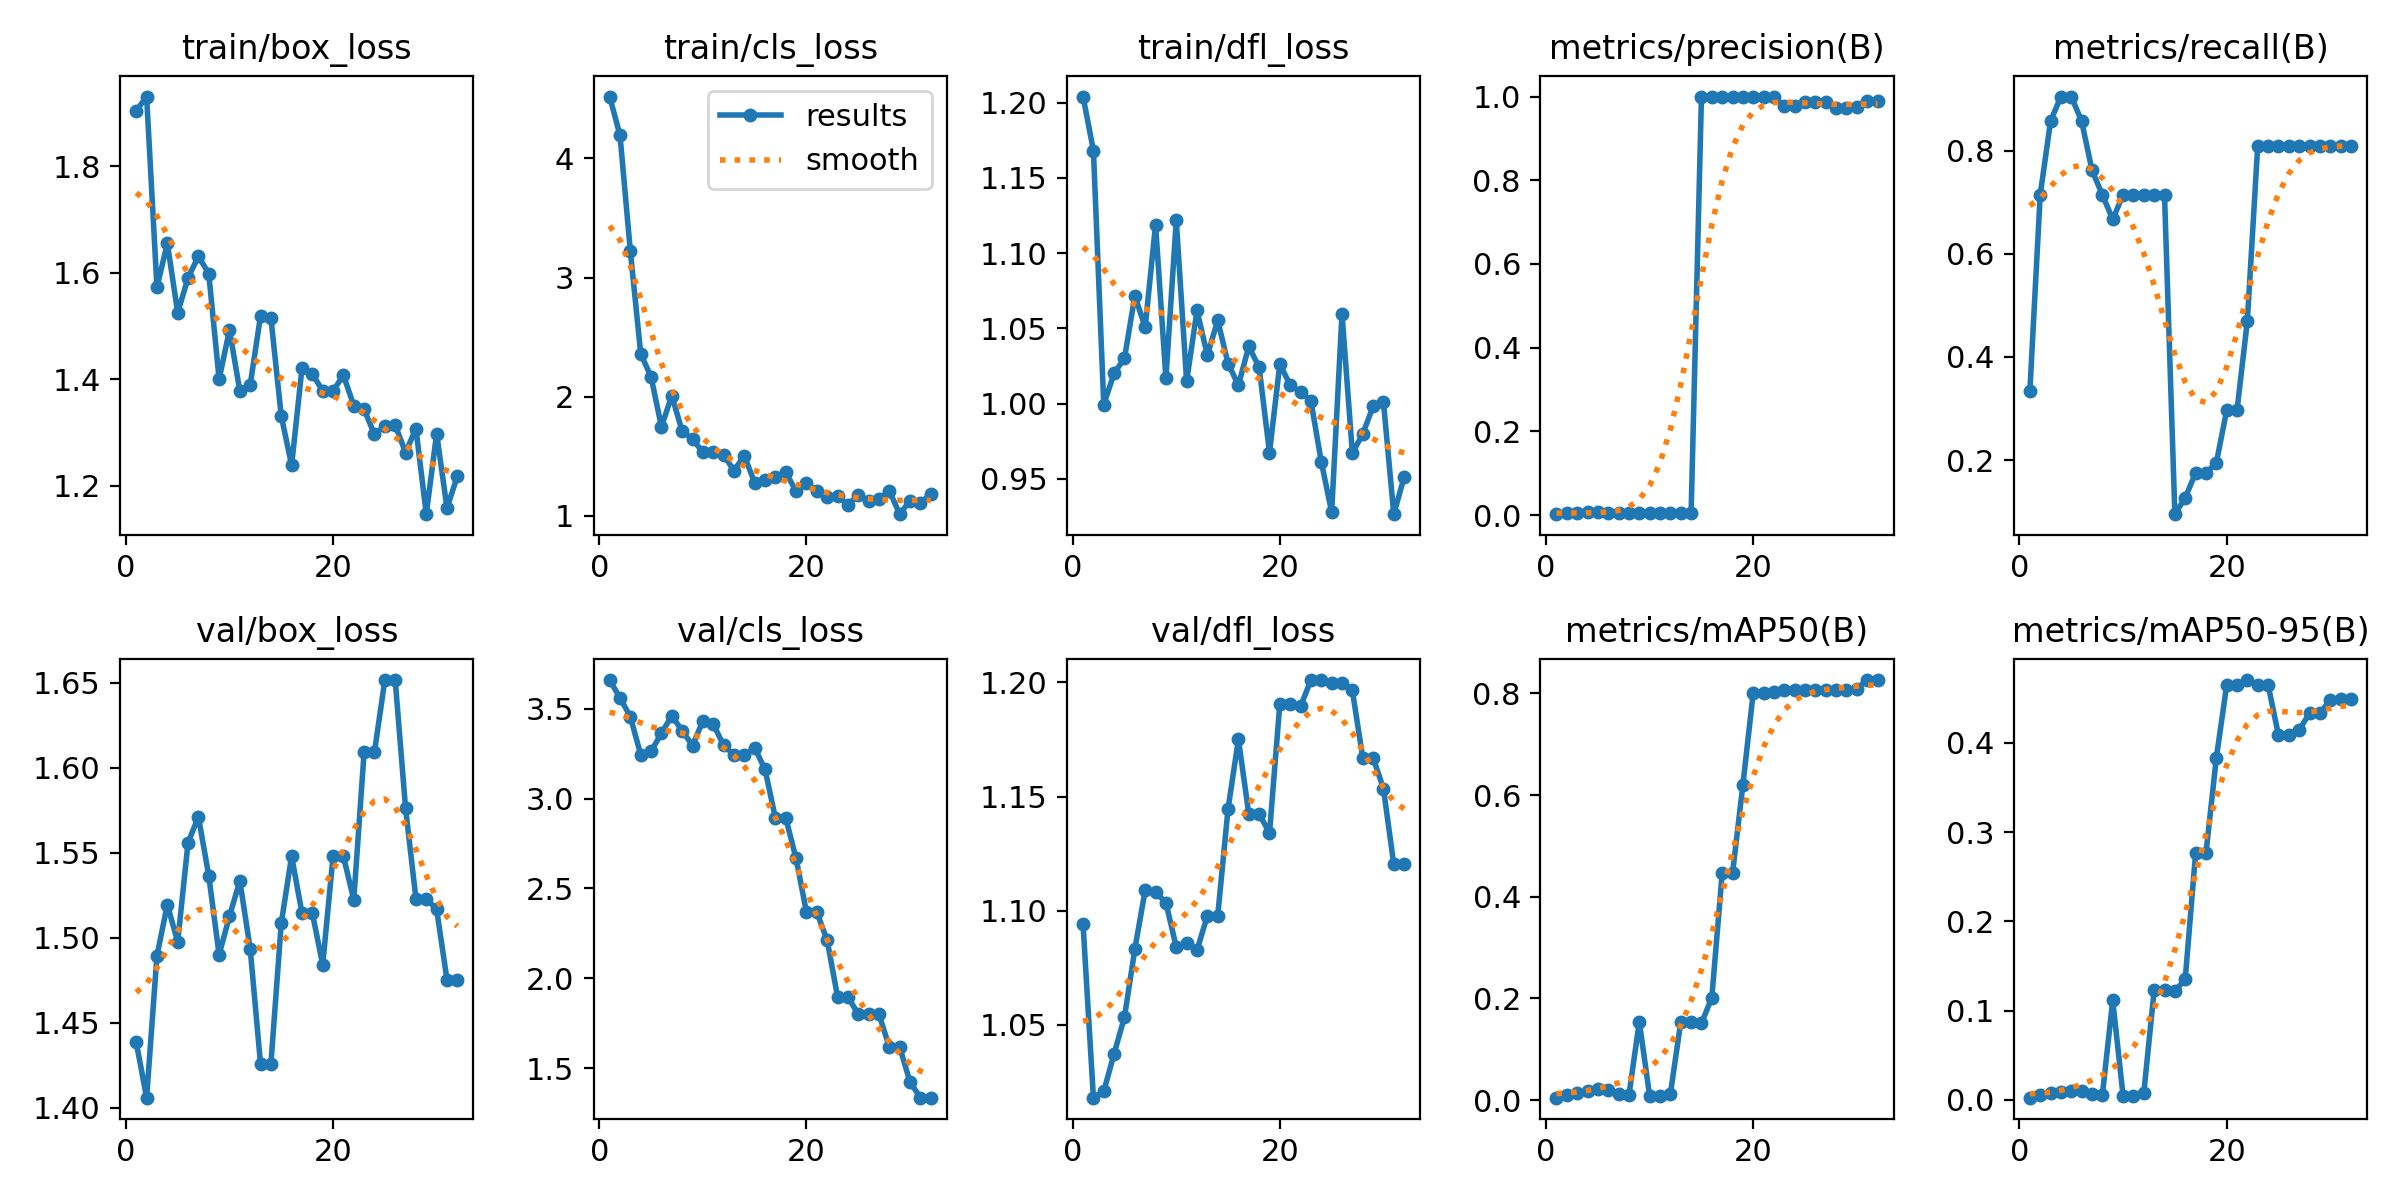

The table this chart was drawn from, first rows:
epoch, time, train/box_loss, train/cls_loss, train/dfl_loss, metrics/precision(B), metrics/recall(B), metrics/mAP50(B), metrics/mAP50-95(B), val/box_loss, val/cls_loss, val/dfl_loss, lr/pg0, lr/pg1, lr/pg2
1, 2.374, 1.904, 4.52, 1.204, 0.00233, 0.3333, 0.00483, 0.0023, 1.438, 3.659, 1.094, 8e-05, 8e-05, 8e-05
2, 3.434, 1.931, 4.194, 1.168, 0.005, 0.7143, 0.01055, 0.00549, 1.406, 3.56, 1.018, 0.0001764, 0.0001764, 0.0001764
3, 4.413, 1.573, 3.22, 0.9994, 0.006, 0.8571, 0.01422, 0.00771, 1.489, 3.455, 1.021, 0.0002689, 0.0002689, 0.0002689
4, 5.531, 1.656, 2.36, 1.02, 0.00633, 0.9048, 0.01814, 0.0087, 1.519, 3.243, 1.037, 0.0003574, 0.0003574, 0.0003574
5, 6.52, 1.525, 2.166, 1.03, 0.00633, 0.9048, 0.02135, 0.00931, 1.498, 3.263, 1.053, 0.000442, 0.000442, 0.000442
6, 7.394, 1.59, 1.746, 1.072, 0.006, 0.8571, 0.02045, 0.00942, 1.556, 3.364, 1.083, 0.0005226, 0.0005226, 0.0005226
7, 8.546, 1.631, 2.009, 1.051, 0.00533, 0.7619, 0.01257, 0.00631, 1.571, 3.46, 1.109, 0.0005992, 0.0005992, 0.0005992
8, 9.696, 1.599, 1.71, 1.119, 0.005, 0.7143, 0.01011, 0.00531, 1.536, 3.378, 1.108, 0.0006719, 0.0006719, 0.0006719
9, 10.63, 1.4, 1.644, 1.017, 0.00467, 0.6667, 0.1541, 0.1113, 1.49, 3.295, 1.104, 0.0007406, 0.0007406, 0.0007406
10, 11.52, 1.493, 1.533, 1.122, 0.005, 0.7143, 0.00809, 0.00459, 1.513, 3.432, 1.084, 0.0008054, 0.0008054, 0.0008054
11, 12.38, 1.378, 1.533, 1.015, 0.005, 0.7143, 0.00888, 0.00469, 1.533, 3.414, 1.086, 0.0008662, 0.0008662, 0.0008662
12, 13.23, 1.39, 1.512, 1.062, 0.005, 0.7143, 0.01248, 0.00727, 1.493, 3.297, 1.083, 0.000923, 0.000923, 0.000923
13, 14.04, 1.519, 1.379, 1.032, 0.005, 0.7143, 0.1533, 0.1225, 1.426, 3.242, 1.098, 0.0009759, 0.0009759, 0.0009759
14, 14.89, 1.515, 1.503, 1.055, 0.005, 0.7143, 0.1533, 0.1225, 1.426, 3.242, 1.098, 0.001025, 0.001025, 0.001025
15, 15.73, 1.331, 1.278, 1.027, 1, 0.09505, 0.1511, 0.1218, 1.508, 3.282, 1.145, 0.00107, 0.00107, 0.00107
16, 16.55, 1.239, 1.299, 1.012, 1, 0.1267, 0.2016, 0.135, 1.548, 3.162, 1.175, 0.001111, 0.001111, 0.001111
17, 17.45, 1.421, 1.327, 1.038, 1, 0.1752, 0.4463, 0.276, 1.514, 2.893, 1.142, 0.001148, 0.001148, 0.001148
18, 18.32, 1.41, 1.365, 1.024, 1, 0.1752, 0.4463, 0.276, 1.514, 2.893, 1.142, 0.001181, 0.001181, 0.001181
19, 19.2, 1.378, 1.205, 0.9675, 1, 0.1943, 0.6201, 0.3827, 1.484, 2.667, 1.134, 0.00121, 0.00121, 0.00121
20, 20.04, 1.378, 1.271, 1.026, 1, 0.2962, 0.8016, 0.4645, 1.548, 2.368, 1.191, 0.001235, 0.001235, 0.001235
21, 20.86, 1.408, 1.21, 1.012, 1, 0.2962, 0.8016, 0.4645, 1.548, 2.368, 1.191, 0.001208, 0.001208, 0.001208
22, 21.73, 1.351, 1.159, 1.008, 1, 0.4703, 0.8025, 0.4704, 1.522, 2.212, 1.19, 0.001168, 0.001168, 0.001168
23, 21.32, 1.343, 1.164, 1.002, 0.9769, 0.8095, 0.8069, 0.465, 1.609, 1.899, 1.201, 0.001129, 0.001129, 0.001129
24, 22.14, 1.297, 1.093, 0.9614, 0.9769, 0.8095, 0.8069, 0.465, 1.609, 1.899, 1.201, 0.001089, 0.001089, 0.001089
25, 22.96, 1.312, 1.173, 0.9279, 0.9871, 0.8095, 0.8066, 0.4089, 1.652, 1.8, 1.2, 0.00105, 0.00105, 0.00105
26, 23.76, 1.314, 1.12, 1.06, 0.9871, 0.8095, 0.8066, 0.4089, 1.652, 1.8, 1.2, 0.00101, 0.00101, 0.00101
27, 24.6, 1.263, 1.141, 0.9671, 0.9863, 0.8095, 0.8066, 0.4145, 1.576, 1.801, 1.196, 0.0009704, 0.0009704, 0.0009704
28, 25.48, 1.308, 1.21, 0.9798, 0.9717, 0.8095, 0.8064, 0.4332, 1.523, 1.619, 1.167, 0.0009308, 0.0009308, 0.0009308
29, 26.29, 1.147, 1.013, 0.9981, 0.9717, 0.8095, 0.8064, 0.4332, 1.523, 1.619, 1.167, 0.0008912, 0.0008912, 0.0008912
30, 27.18, 1.298, 1.126, 1.001, 0.9745, 0.8095, 0.8092, 0.4479, 1.517, 1.423, 1.154, 0.0008516, 0.0008516, 0.0008516
31, 28.02, 1.158, 1.111, 0.9265, 0.9892, 0.8095, 0.8262, 0.449, 1.475, 1.337, 1.12, 0.000812, 0.000812, 0.000812
32, 28.85, 1.218, 1.18, 0.9512, 0.9892, 0.8095, 0.8262, 0.449, 1.475, 1.337, 1.12, 0.0007724, 0.0007724, 0.0007724
